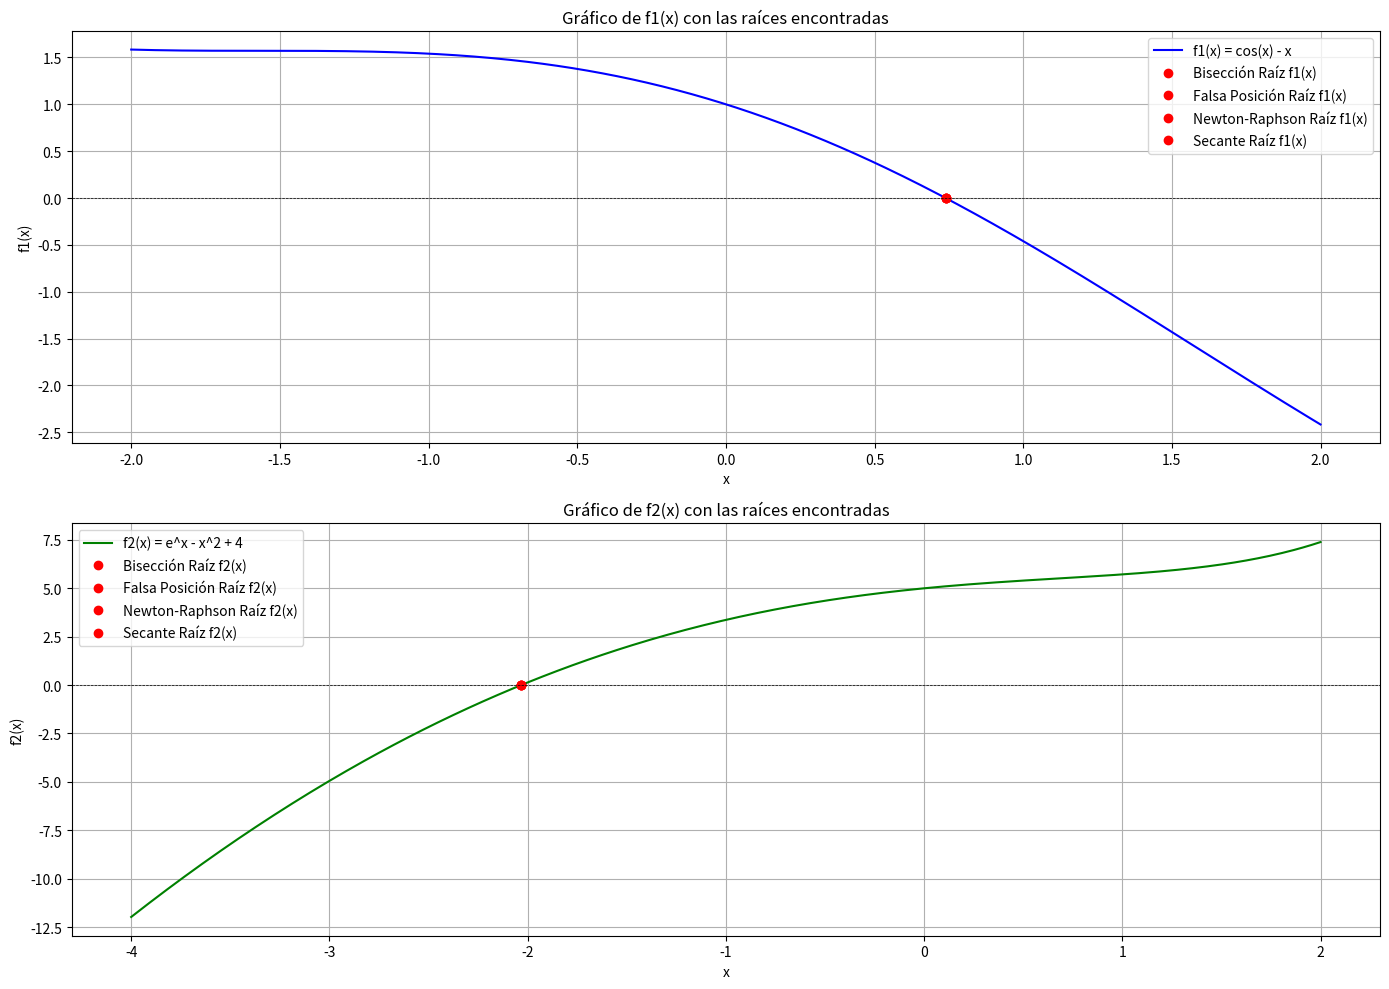

Here is the Python script that generated this plot:
import numpy as np
import pandas as pd
import matplotlib.pyplot as plt

# Definir las funciones
def f1(x):
    return np.cos(x) - x

def df1(x):
    return -np.sin(x) - 1

def g1(x):
    return np.cos(x)

def f2(x):
    return np.exp(x) - x**2 + 4

def df2(x):
    return np.exp(x) - 2*x

def g2(x):
    try:
        result = np.sqrt(np.exp(x) + 4)
        return result if np.isfinite(result) else x
    except OverflowError:
        return x

def biseccion(f, a, b, tol):
    iteraciones = 0
    while (b - a) / 2 > tol:
        iteraciones += 1
        c = (a + b) / 2
        if f(c) == 0:
            return c, iteraciones
        elif f(a) * f(c) < 0:
            b = c
        else:
            a = c
    return (a + b) / 2, iteraciones

def falsa_posicion(f, a, b, tol):
    iteraciones = 0
    while True:
        iteraciones += 1
        c = b - (f(b) * (a - b)) / (f(a) - f(b))
        if abs(f(c)) < tol or abs(b - a) < tol:
            return c, iteraciones
        if f(a) * f(c) < 0:
            b = c
        else:
            a = c

def newton_raphson(f, df, x0, tol):
    iteraciones = 0
    while True:
        iteraciones += 1
        x1 = x0 - f(x0) / df(x0)
        if abs(f(x1)) < tol:
            return x1, iteraciones
        x0 = x1

def secante(f, x0, x1, tol):
    iteraciones = 0
    while True:
        iteraciones += 1
        x2 = x1 - f(x1) * (x1 - x0) / (f(x1) - f(x0))
        if abs(f(x2)) < tol:
            return x2, iteraciones
        x0, x1 = x1, x2

def punto_fijo(g, x0, tol, max_iter=1000):
    iteraciones = 0
    while iteraciones < max_iter:
        iteraciones += 1
        x1 = g(x0)
        if abs(x1 - x0) < tol:
            return x1, iteraciones
        x0 = x1
    return x0, iteraciones

# Tolerancia
tol = 1e-5

# Calcular las raíces y el número de iteraciones para cada método
results = {
    "Método": [],
    "Raíz f1(x)": [],
    "Iteraciones f1(x)": [],
    "Raíz f2(x)": [],
    "Iteraciones f2(x)": []
}

# Métodos que no requieren derivada
methods_no_derivative = [
    ("Bisección", biseccion, f1, 0, 1, tol, f2, -3, -2),
    ("Falsa Posición", falsa_posicion, f1, 0, 1, tol, f2, -3, -2)
]

# Métodos que requieren derivada
methods_with_derivative = [
    ("Newton-Raphson", newton_raphson, f1, df1, 0.5, tol, f2, df2, -2.5, tol),
    ("Secante", secante, f1, 0, 1, tol, f2, -3, -2, tol)
]

# Ejecutar métodos sin derivada
for method_name, method_func, f1_func, a1, b1, tol, f2_func, a2, b2 in methods_no_derivative:
    raiz_f1, iter_f1 = method_func(f1_func, a1, b1, tol)
    raiz_f2, iter_f2 = method_func(f2_func, a2, b2, tol)
    
    results["Método"].append(method_name)
    results["Raíz f1(x)"].append(raiz_f1)
    results["Iteraciones f1(x)"].append(iter_f1)
    results["Raíz f2(x)"].append(raiz_f2)
    results["Iteraciones f2(x)"].append(iter_f2)

# Ejecutar métodos con derivada
for method_name, method_func, f1_func, df1_func, x0_1, tol, f2_func, df2_func, x0_2, tol_2 in methods_with_derivative:
    raiz_f1, iter_f1 = method_func(f1_func, df1_func, x0_1, tol)
    raiz_f2, iter_f2 = method_func(f2_func, df2_func, x0_2, tol_2)
    
    results["Método"].append(method_name)
    results["Raíz f1(x)"].append(raiz_f1)
    results["Iteraciones f1(x)"].append(iter_f1)
    results["Raíz f2(x)"].append(raiz_f2)
    results["Iteraciones f2(x)"].append(iter_f2)

# Convertir a DataFrame
tabla_comparacion = pd.DataFrame(results)
print(tabla_comparacion)

# Graficar
x1 = np.linspace(-2, 2, 400)
x2 = np.linspace(-4, 2, 400)

f1_values = f1(x1)
f2_values = f2(x2)

plt.figure(figsize=(14, 10))

# Graficar f1(x)
plt.subplot(2, 1, 1)
plt.plot(x1, f1_values, label='f1(x) = cos(x) - x', color='blue')
for method_name, raiz_f1, _ in zip(results["Método"], results["Raíz f1(x)"], results["Iteraciones f1(x)"]):
    plt.plot(raiz_f1, f1(raiz_f1), 'ro', label=f'{method_name} Raíz f1(x)')
plt.axhline(0, color='black', linewidth=0.5, linestyle='--')
plt.title('Gráfico de f1(x) con las raíces encontradas')
plt.xlabel('x')
plt.ylabel('f1(x)')
plt.legend()
plt.grid(True)

# Graficar f2(x)
plt.subplot(2, 1, 2)
plt.plot(x2, f2_values, label='f2(x) = e^x - x^2 + 4', color='green')
for method_name, raiz_f2, _ in zip(results["Método"], results["Raíz f2(x)"], results["Iteraciones f2(x)"]):
    plt.plot(raiz_f2, f2(raiz_f2), 'ro', label=f'{method_name} Raíz f2(x)')
plt.axhline(0, color='black', linewidth=0.5, linestyle='--')
plt.title('Gráfico de f2(x) con las raíces encontradas')
plt.xlabel('x')
plt.ylabel('f2(x)')
plt.legend()
plt.grid(True)

plt.tight_layout()
plt.show()
